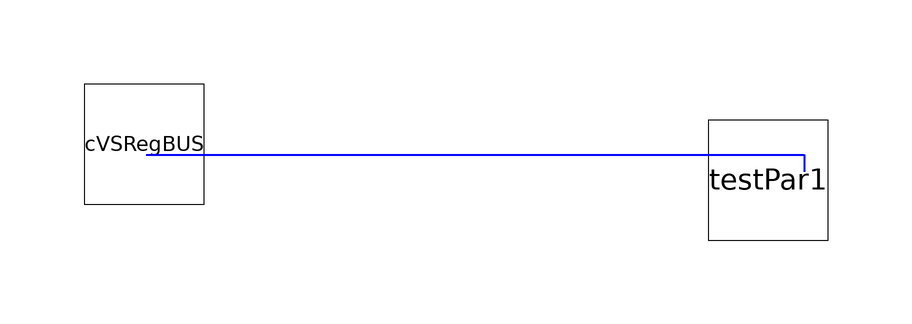

The component connection diagram of the Modelica model below, drawn from its own Placement and Line annotations.

model subsystemTest
    testPar testPar1 annotation(Placement(transformation(extent = {{50, 12}, {70, 32}})));
    CVSRegBUS cVSRegBUS annotation(Placement(transformation(extent = {{-54, 18}, {-34, 38}})));
  equation
    connect(cVSRegBUS.busConnector, testPar1.busConnector) annotation(Line(points = {{-43.6, 26.2}, {66, 26.2}, {66, 23.4}}, color = {0, 0, 255}, thickness = 0.5));
    annotation(Icon(coordinateSystem(preserveAspectRatio = false)), Diagram(coordinateSystem(preserveAspectRatio = false)));
  end subsystemTest;